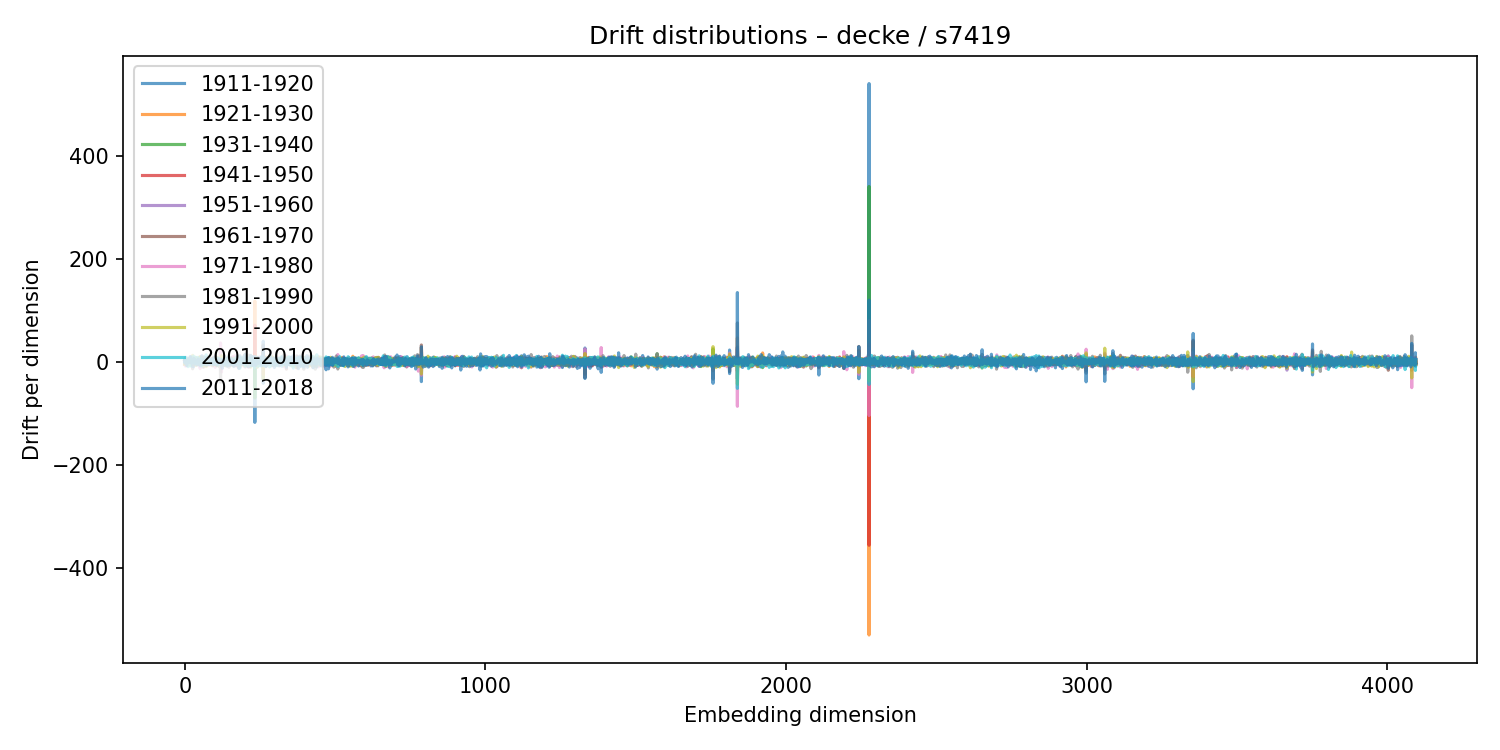

The table this chart was drawn from, first rows:
1911-1920, 1921-1930, 1931-1940, 1941-1950, 1951-1960, 1961-1970, 1971-1980, 1981-1990, 1991-2000, 2001-2010, 2011-2018
1.137, -4.947, 1.97, 0.6467, 2.837, -4.678, 2.744, 2.718, -4.464, -0.5251, 3.015
0.219, -0.09354, 0.1352, -0.7463, -1.742, 6.384, -5.019, 2.434, -1.537, 1.032, -3.512
2.918, -3.481, -1.234, 2.162, -2.399, 5.668, -8.632, 5.157, -5.115, 5.909, 2.309
8.172, -3.139, 0.1496, 0.6379, 3.269, -4.5, 0.8349, 2.246, 0.5067, 0.1532, -0.1323
-2.629, 4.876, -2.595, -2.221, 1.23, 4.357, -2.339, 2.53, -3.921, -1.966, 1.121
-1.765, 5.516, -5.288, -2.668, 6.026, -1.598, 0.005381, -1.844, 1.49, 0.3174, -0.4288
4.221, -3.702, -0.4982, -0.7611, 3.381, -3.955, 3.275, 0.2232, 3.078, 3.853, -7.933
-4.933, 3.326, 0.6177, 1.023, -3.262, 3.729, -3.824, 4.208, -3.187, 5.628, -1.905
5.492, -0.297, 1.521, 2.054, -2.619, -1.176, -0.1976, 4.303, -7.685, 7.468, -2.27
-0.1261, -1.318, 1.132, -3.836, 2.488, 3.525, -1.277, -2.533, 3.037, -5.296, 2.704
-2.614, 1.619, -1.68, 1.754, 0.6231, -0.5692, 5.116, -7.146, 5.99, -5.644, 2.06
3.102, -1.535, -2.518, 2.641, 0.4677, -3.898, 4.314, -4.374, 4.555, -9.65, 5.375
-3.25, -1.652, 1.536, -1.673, 0.4901, 2, 0.0601, -3.588, 2.948, -3.321, 2.394
0.1362, -0.2406, -1.523, -2.096, 5.504, -1.816, 1.444, 1.547, -3.209, 1.971, -2.002
-1.579, 0.5655, 0.3027, -3.553, 2.424, 0.7551, -1.484, -0.1398, 3.232, -1.793, -0.1385
0.1493, -2.221, 3.709, 0.2953, -1.838, 0.9393, -5.289, 4.339, -0.5638, 0.8086, 2.206
-0.7453, 3.559, -1.962, 0.01143, -2.301, -0.1362, 3.158, -0.5731, -1.83, 1.773, 0.768
2.3, 2.133, -1.683, 0.003659, -0.8073, -2.794, -2.341, 9.202, -7.48, -1.991, 2.495
-4.471, 8.083, -4.515, -1.269, 1.272, -2.885, -1.128, 5.598, 1.466, -2.82, 5.845
-1.248, -3.079, 4.086, 2.58, -1.185, -2.749, 3.041, -1.117, 3.51, -8.592, 10.05
2.936, -3.695, 0.6414, 2.073, -2.265, -1.101, 1.964, 0.2965, 3.034, -5.095, 4.255
-1.214, -4.223, 4.142, -0.8498, 0.5138, 1.809, -1.108, -1.218, 2.085, -1.885, -2.466
-5.271, 2.079, 0.9288, 4.36, -5.171, -0.2285, 7.519, -6.299, -4.766, 8.779, 0.5256
-5.728, 8.565, -1.539, 0.2812, -4.056, -0.3264, 3.592, -0.7629, 1.203, -2.18, 3.249
-0.437, -0.6203, 0.1734, 2.995, -2.158, -1.002, 1.867, -3.696, 1.088, -2.661, 2.342
1.559, -4.232, 3.541, 1.984, -4.766, 3.876, -5.102, 1.152, 4.617, 1.715, -1.722
-2.665, 0.6844, 2.836, -3.057, 5.488, -3.892, 5.57, -13.9, 12.28, -1.274, -9.518
2.25, -1.054, -4.014, 7.101, -2.18, -0.1505, 0.516, 2.455, -3.54, 3.682, -4.108
-0.0512, -2.532, 1.065, 1.746, -0.3005, 0.01899, -5.85, 7.776, -5.305, 3.225, 2.576
-1.824, 0.2237, -1.965, 1.425, -0.6842, -0.6586, 0.0689, 6.081, -6.61, 10.9, -9.854
-4.018, 2.166, -0.1911, -0.2689, 3.19, -0.5014, -2.49, 2.133, -4.549, -0.8841, 6.547
0.1424, -3.511, 2.106, 2.098, -3.094, 2.903, -3.004, -1.677, 5.791, -1.991, 2.469
0.2675, 0.3093, -4.805, 4.021, -0.7625, 2.122, 0.99, -1.607, -0.713, 0.06738, 4.001
-0.1143, 2.258, -2.291, 0.8998, -2.224, -2.432, 0.6976, 4.138, -3.094, 3.595, -2.183
-1.319, -4.624, 5.734, 0.4011, -1.324, -2.569, 4.569, -1.263, -1.545, 0.5387, 1.066
4.493, -2.292, -0.5561, 0.1056, 4.283, -3.355, 0.06542, -0.6229, -3.194, 8.662, -4.158
4.851, -3.001, 2.447, -1.056, 2.01, 0.2718, -6.778, 1.059, 8.504, -4.407, 1.918
-2.628, 0.7566, 2.189, 0.7534, -0.01222, -2.105, 3.857, 1.038, -7.306, 3.089, -1.807
1.879, -2.469, 0.3009, -0.2571, -1.745, 1.445, -0.1046, 6.607, -6.883, -0.3362, -2.786
0.7845, -3.066, 1.814, 2.186, -2.966, 2.021, 4.7, -0.2457, -6.343, 0.168, 1.092
6.529, 1.17, -3.161, -2.203, 0.8948, -0.6439, -1.42, 1.573, -1.838, 0.4799, 1.923
3.959, -4.667, 0.9584, 1.408, -1.576, -0.901, 1.492, -0.2545, 0.4672, 1.169, -6.619
1.363, -3.082, 1.173, 0.07635, 1.474, 2.651, -3.267, -1.189, -0.8961, -2.951, 3.177
0.2489, -0.1997, 0.5613, 2.54, -5.295, -0.08761, 6.969, -0.2321, -2.854, 8.239, -5.153
-3.025, 5.252, -4.788, 3.924, -4.109, 5.573, -5.465, 5.947, -2.957, -0.6962, -2.005
0.3835, 1.835, -1.773, -0.4862, -0.452, 1.875, 1.804, -0.5269, -5.183, 1.66, 4.632
0.7936, -3.03, -0.9442, 0.05036, 2.102, -3.136, 1.241, -1.51, -0.7786, -4.648, 4.139
-0.6605, 3.789, -2.227, -0.3293, -3.098, -2.415, 5.277, 0.5957, -0.9134, 4.244, -5.159
8.404, -0.5785, -1.994, 1.056, 2.408, -3.004, 4.535, -0.4165, -4.556, 0.3427, 0.9782
-3.19, -0.8654, 2.456, 0.3899, -3.332, 0.3482, -1.759, 4.179, -1.59, 0.9932, -0.7874
-3.548, -1.051, 2.582, 1.913, -2.074, 0.366, -1.532, -4.298, 9.665, -4.872, -0.06304
-4.226, 0.551, -0.01842, 3.371, -5.849, 8.926, -13.29, 4.705, 3.397, 6.65, -8.421
-0.5332, -3.761, 1.793, 0.6349, -1.477, -2.173, 1.433, -0.0492, -2.076, 1.649, 2.178
0.4329, -1.525, 1.393, -4.076, 3.857, 1.843, 1.131, -2.54, 0.3969, -1.613, 0.8151
-4.746, 5.514, -1.766, -2.635, 0.797, -6.689, 2.922, 0.9697, -3.88, 3.969, -0.2317
8.654, 1.276, -3.47, 0.5468, 0.93, 3.96, 0.7429, -3.74, -0.2031, 1.764, -4.589
-1.019, 1.811, -0.9581, 2.83, -1.335, -0.2203, -7.377, 9.409, -5.37, 2.74, 1.972
-2.467, 2.584, -1.101, -5.813, 6.597, 0.2939, 0.1069, -3.561, -0.1634, -7.888, 11.63
0.0404, -0.5536, 2.524, -4.27, 3.511, -4.44, 6.55, -6.488, 3.004, 4.204, -5.548
-4.043, 4.286, 0.6482, 1.151, -6.153, 6.902, -6.268, 4.811, -4.15, 2.071, -3.836
... 4,036 more rows
